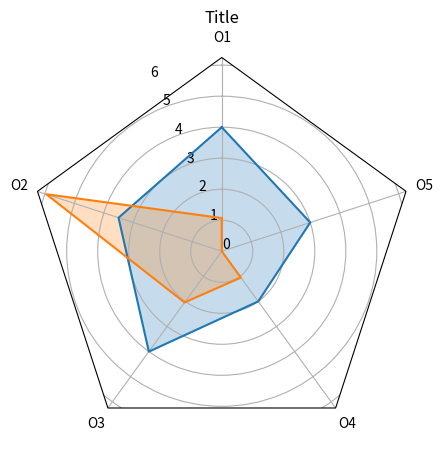

This chart was generated by the following Python code:
import numpy as np

import matplotlib.pyplot as plt
from matplotlib.patches import Circle, RegularPolygon
from matplotlib.path import Path
from matplotlib.projections.polar import PolarAxes
from matplotlib.projections import register_projection
from matplotlib.spines import Spine
from matplotlib.transforms import Affine2D


def radar_factory(num_vars, frame='circle'):
    """Create a radar chart with `num_vars` axes.

    This function creates a RadarAxes projection and registers it.

    Parameters
    ----------
    num_vars : int
        Number of variables for radar chart.
    frame : {'circle' | 'polygon'}
        Shape of frame surrounding axes.

    """
    # calculate evenly-spaced axis angles
    theta = np.linspace(0, 2*np.pi, num_vars, endpoint=False)

    class RadarAxes(PolarAxes):

        name = 'radar'

        def __init__(self, *args, **kwargs):
            super().__init__(*args, **kwargs)
            # rotate plot such that the first axis is at the top
            self.set_theta_zero_location('N')

        def fill(self, *args, closed=True, **kwargs):
            """Override fill so that line is closed by default"""
            return super().fill(closed=closed, *args, **kwargs)

        def plot(self, *args, **kwargs):
            """Override plot so that line is closed by default"""
            lines = super().plot(*args, **kwargs)
            for line in lines:
                self._close_line(line)

        def _close_line(self, line):
            x, y = line.get_data()
            # FIXME: markers at x[0], y[0] get doubled-up
            if x[0] != x[-1]:
                x = np.concatenate((x, [x[0]]))
                y = np.concatenate((y, [y[0]]))
                line.set_data(x, y)

        def set_varlabels(self, labels):
            self.set_thetagrids(np.degrees(theta), labels)

        def _gen_axes_patch(self):
            # The Axes patch must be centered at (0.5, 0.5) and of radius 0.5
            # in axes coordinates.
            if frame == 'circle':
                return Circle((0.5, 0.5), 0.5)
            elif frame == 'polygon':
                return RegularPolygon((0.5, 0.5), num_vars, radius=0.5, edgecolor="k")
            else:
                raise ValueError("unknown value for 'frame': %s" % frame)

        def draw(self, renderer):
            """ Draw. If frame is polygon, make gridlines polygon-shaped """
            if frame == 'polygon':
                gridlines = self.yaxis.get_gridlines()
                for gl in gridlines:
                    gl.get_path()._interpolation_steps = num_vars
            super().draw(renderer)

        def _gen_axes_spines(self):
            if frame == 'circle':
                return super()._gen_axes_spines()
            elif frame == 'polygon':
                # spine_type must be 'left'/'right'/'top'/'bottom'/'circle'.
                spine = Spine(axes=self,
                              spine_type='circle',
                              path=Path.unit_regular_polygon(num_vars))
                # unit_regular_polygon gives a polygon of radius 1 centered at
                # (0, 0) but we want a polygon of radius 0.5 centered at (0.5,
                # 0.5) in axes coordinates.
                spine.set_transform(Affine2D().scale(.5).translate(.5, .5)
                                    + self.transAxes)
                return {'polar': spine}
            else:
                raise ValueError("unknown value for 'frame': %s" % frame)

    register_projection(RadarAxes)
    return theta


data = [['O1', 'O2', 'O3', 'O4', 'O5'],
        ('Title', [
                    [4, 3.5, 4, 2, 3,], 
                    [1.07, 5.95, 2.04, 1.05, 0.00,], 
                  ]
        )]

N = len(data[0])
theta = radar_factory(N, frame='polygon')                                     # polygon  !!!

spoke_labels = data.pop(0)
title, case_data = data[0]
fig, ax = plt.subplots(figsize=(5, 5), subplot_kw=dict(projection='radar'))
fig.subplots_adjust(top=0.85, bottom=0.05)
ax.set_rgrids([0, 1, 2.0, 3.0, 4.0, 5.0, 6])
ax.set_title(title,  position=(0.5, 1.1), ha='center')

for d in case_data:
    line = ax.plot(theta, d)
    ax.fill(theta, d,  alpha=0.25)
ax.set_varlabels(spoke_labels)

plt.show()

